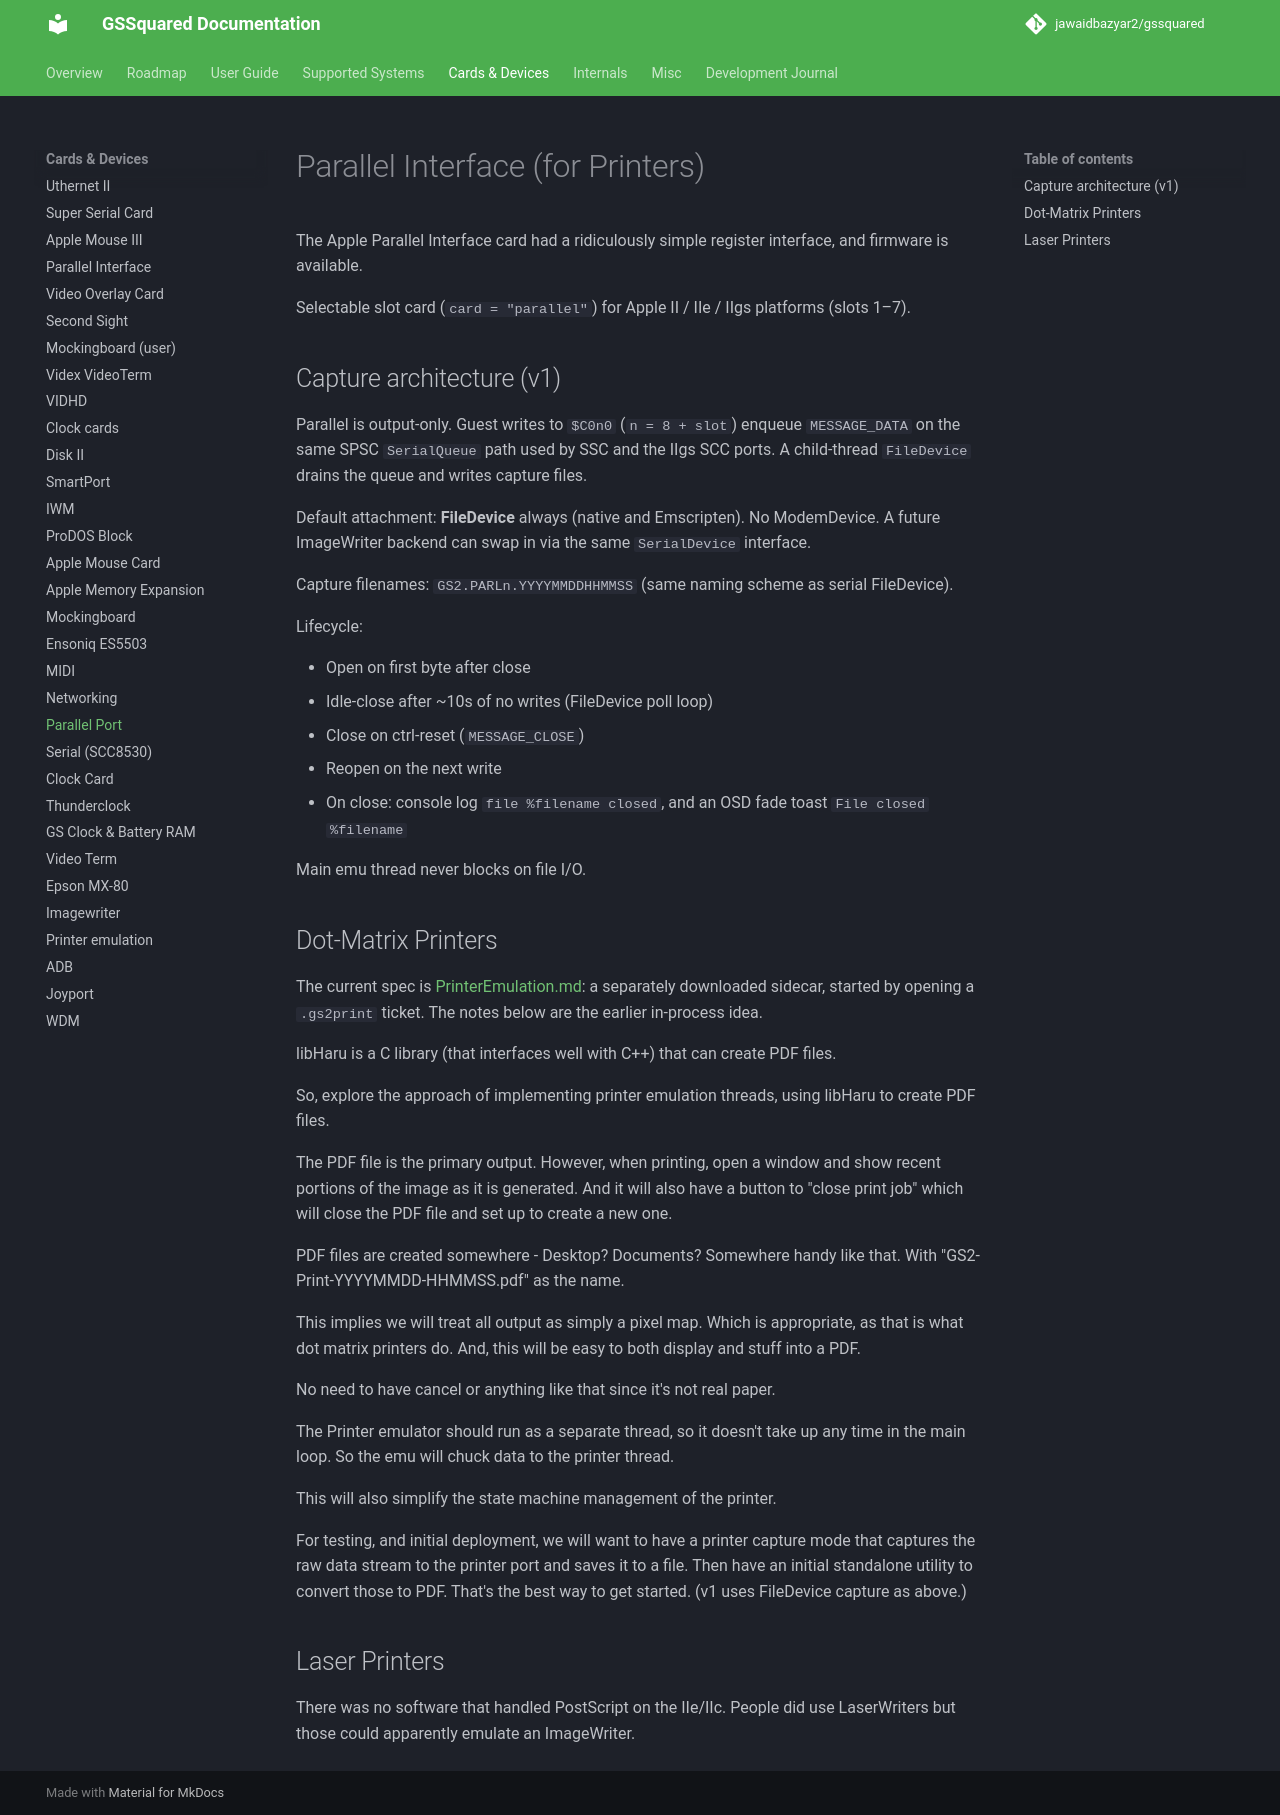

repository: jawaidbazyar2/gssquared · page: Parallel/index.html · generator: mkdocs

# Parallel Interface (for Printers)

The Apple Parallel Interface card had a ridiculously simple register interface, and firmware is available.

Selectable slot card (`card = "parallel"`) for Apple II / IIe / IIgs platforms (slots 1–7).

## Capture architecture (v1)

Parallel is output-only. Guest writes to `$C0n0` (`n = 8 + slot`) enqueue `MESSAGE_DATA` on the same SPSC `SerialQueue` path used by SSC and the IIgs SCC ports. A child-thread `FileDevice` drains the queue and writes capture files.

Default attachment: **FileDevice** always (native and Emscripten). No ModemDevice. A future ImageWriter backend can swap in via the same `SerialDevice` interface.

Capture filenames: `GS2.PARLn.YYYYMMDDHHMMSS` (same naming scheme as serial FileDevice).

Lifecycle:

- Open on first byte after close
- Idle-close after ~10s of no writes (FileDevice poll loop)
- Close on ctrl-reset (`MESSAGE_CLOSE`)
- Reopen on the next write
- On close: console log `file %filename closed`, and an OSD fade toast `File closed %filename`

Main emu thread never blocks on file I/O.

## Dot-Matrix Printers

The current spec is [PrinterEmulation.md](PrinterEmulation.md): a separately downloaded sidecar, started by opening a `.gs2print` ticket. The notes below are the earlier in-process idea.

libHaru is a C library (that interfaces well with C++) that can create PDF files.

So, explore the approach of implementing printer emulation threads, using libHaru to create PDF files.

The PDF file is the primary output. However, when printing, open a window and show recent portions of the image as it is generated. And it will also have a button to "close print job" which will close the PDF file and set up to create a new one.

PDF files are created somewhere - Desktop? Documents? Somewhere handy like that. With "GS2-Print-YYYYMMDD-HHMMSS.pdf" as the name.

This implies we will treat all output as simply a pixel map. Which is appropriate, as that is what dot matrix printers do. And, this will be easy to both display and stuff into a PDF.

No need to have cancel or anything like that since it's not real paper.

The Printer emulator should run as a separate thread, so it doesn't take up any time in the main loop. So the emu will chuck data to the printer thread.

This will also simplify the state machine management of the printer.

For testing, and initial deployment, we will want to have a printer capture mode that captures the raw data stream to the printer port and saves it to a file. Then have an initial standalone utility to convert those to PDF. That's the best way to get started. (v1 uses FileDevice capture as above.)

## Laser Printers

There was no software that handled PostScript on the IIe/IIc. People did use LaserWriters but those could apparently emulate an ImageWriter.
